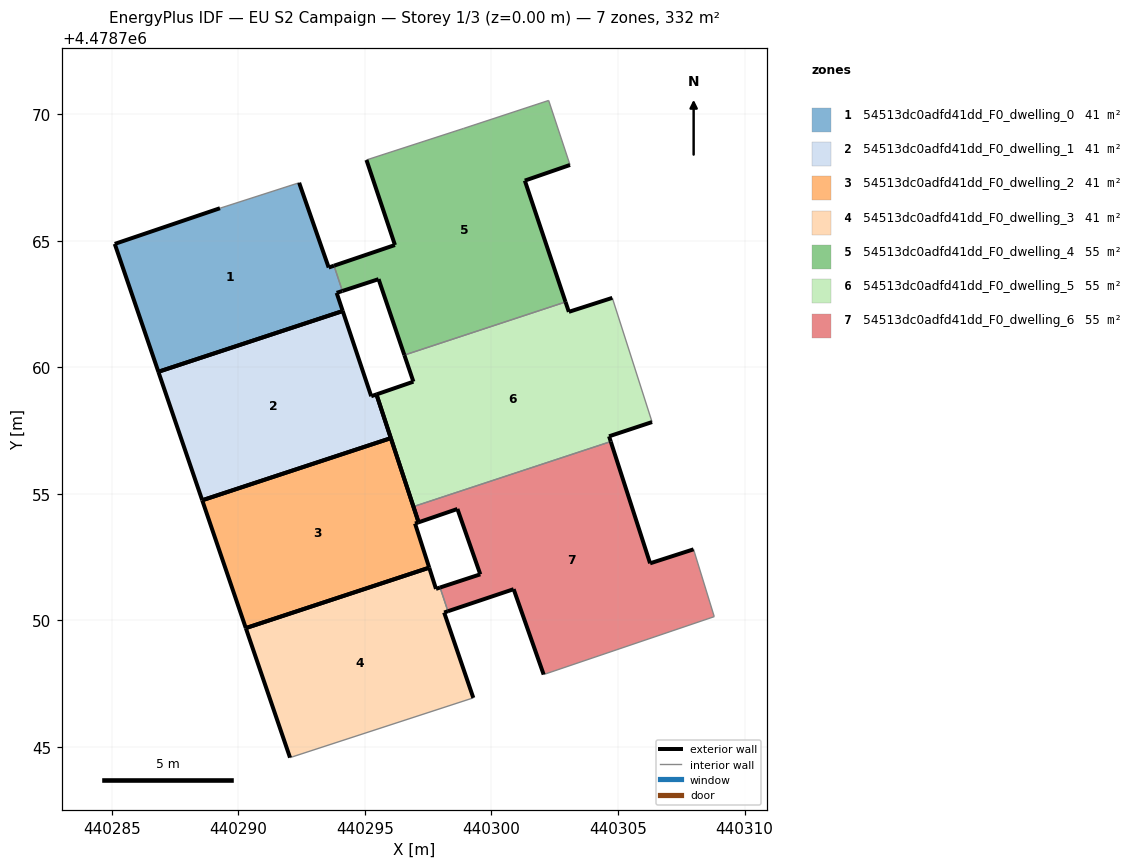
=== STOREY PLAN SPEC (per zone: floor XY polygon, exterior-wall plan segments, windows/doors) ===
zone 1: 54513dc0adfd41dd_F0_dwelling_0  (41.5 m²)
  floor: (440294.12, 4478762.22) (440293.88, 4478762.94) (440294.11, 4478763.01) (440293.78, 4478764.01) (440293.57, 4478763.94) (440292.40, 4478767.29) (440289.27, 4478766.29) (440285.11, 4478764.88) (440286.84, 4478759.82)
  exterior wall: (440294.11, 4478763.01) – (440293.88, 4478762.94)  [0.2 m]
  exterior wall: (440293.88, 4478762.94) – (440294.12, 4478762.22)  [0.8 m]
  exterior wall: (440286.84, 4478759.82) – (440285.11, 4478764.88)  [5.3 m]
  exterior wall: (440285.11, 4478764.88) – (440289.27, 4478766.29)  [4.4 m]
  exterior wall: (440292.40, 4478767.29) – (440293.57, 4478763.94)  [3.5 m]
  exterior wall: (440293.57, 4478763.94) – (440293.78, 4478764.01)  [0.2 m]
  exterior wall: (440294.12, 4478762.22) – (440286.83, 4478759.82)  [7.7 m]
  interior walls: 2
zone 2: 54513dc0adfd41dd_F0_dwelling_1  (41.5 m²)
  floor: (440296.02, 4478757.20) (440295.45, 4478758.93) (440295.25, 4478758.86) (440294.12, 4478762.22) (440286.84, 4478759.82) (440288.57, 4478754.74)
  exterior wall: (440288.57, 4478754.74) – (440286.84, 4478759.82)  [5.4 m]
  exterior wall: (440294.12, 4478762.22) – (440295.25, 4478758.86)  [3.6 m]
  exterior wall: (440295.25, 4478758.86) – (440295.45, 4478758.93)  [0.2 m]
  exterior wall: (440295.45, 4478758.93) – (440296.02, 4478757.20)  [1.8 m]
  exterior wall: (440286.83, 4478759.82) – (440294.12, 4478762.22)  [7.7 m]
  exterior wall: (440296.02, 4478757.20) – (440288.57, 4478754.74)  [7.8 m]
zone 3: 54513dc0adfd41dd_F0_dwelling_2  (41.5 m²)
  floor: (440297.54, 4478752.08) (440296.98, 4478753.83) (440297.12, 4478753.87) (440296.02, 4478757.20) (440288.57, 4478754.74) (440290.29, 4478749.69)
  exterior wall: (440290.29, 4478749.69) – (440288.57, 4478754.74)  [5.3 m]
  exterior wall: (440296.02, 4478757.20) – (440297.12, 4478753.87)  [3.5 m]
  exterior wall: (440297.12, 4478753.87) – (440296.98, 4478753.83)  [0.1 m]
  exterior wall: (440296.98, 4478753.83) – (440297.54, 4478752.08)  [1.8 m]
  exterior wall: (440288.57, 4478754.74) – (440296.02, 4478757.20)  [7.8 m]
  exterior wall: (440297.54, 4478752.08) – (440290.29, 4478749.69)  [7.6 m]
zone 4: 54513dc0adfd41dd_F0_dwelling_3  (41.5 m²)
  floor: (440299.28, 4478746.93) (440298.13, 4478750.31) (440298.28, 4478750.36) (440297.97, 4478751.30) (440297.81, 4478751.24) (440297.54, 4478752.08) (440290.29, 4478749.69) (440292.04, 4478744.57)
  exterior wall: (440298.28, 4478750.36) – (440298.13, 4478750.31)  [0.2 m]
  exterior wall: (440298.13, 4478750.31) – (440299.28, 4478746.93)  [3.6 m]
  exterior wall: (440292.04, 4478744.57) – (440290.29, 4478749.69)  [5.4 m]
  exterior wall: (440297.54, 4478752.08) – (440297.81, 4478751.24)  [0.9 m]
  exterior wall: (440297.81, 4478751.24) – (440297.97, 4478751.30)  [0.2 m]
  exterior wall: (440290.29, 4478749.69) – (440297.54, 4478752.08)  [7.6 m]
  interior walls: 2
zone 5: 54513dc0adfd41dd_F0_dwelling_4  (55.3 m²)
  floor: (440302.93, 4478762.58) (440301.32, 4478767.38) (440303.10, 4478768.00) (440302.26, 4478770.54) (440298.90, 4478769.44) (440295.06, 4478768.19) (440296.18, 4478764.83) (440293.78, 4478764.01) (440294.11, 4478763.01) (440295.54, 4478763.48) (440296.56, 4478760.48)
  exterior wall: (440303.10, 4478768.00) – (440301.32, 4478767.38)  [1.9 m]
  exterior wall: (440301.32, 4478767.38) – (440302.93, 4478762.58)  [5.1 m]
  exterior wall: (440296.56, 4478760.48) – (440295.54, 4478763.48)  [3.2 m]
  exterior wall: (440295.54, 4478763.48) – (440294.11, 4478763.01)  [1.5 m]
  exterior wall: (440293.78, 4478764.01) – (440296.18, 4478764.83)  [2.5 m]
  exterior wall: (440296.18, 4478764.83) – (440295.06, 4478768.19)  [3.5 m]
  interior walls: 5
zone 6: 54513dc0adfd41dd_F0_dwelling_5  (55.3 m²)
  floor: (440304.71, 4478757.06) (440304.65, 4478757.27) (440306.35, 4478757.83) (440304.78, 4478762.74) (440303.06, 4478762.19) (440302.93, 4478762.58) (440296.56, 4478760.48) (440296.91, 4478759.43) (440295.45, 4478758.93) (440296.91, 4478754.49)
  exterior wall: (440306.35, 4478757.83) – (440304.65, 4478757.27)  [1.8 m]
  exterior wall: (440304.65, 4478757.27) – (440304.71, 4478757.06)  [0.2 m]
  exterior wall: (440296.91, 4478754.49) – (440295.45, 4478758.93)  [4.7 m]
  exterior wall: (440295.45, 4478758.93) – (440296.91, 4478759.43)  [1.5 m]
  exterior wall: (440296.91, 4478759.43) – (440296.56, 4478760.48)  [1.1 m]
  exterior wall: (440302.93, 4478762.58) – (440303.06, 4478762.19)  [0.4 m]
  exterior wall: (440303.06, 4478762.19) – (440304.78, 4478762.74)  [1.8 m]
  interior walls: 3
zone 7: 54513dc0adfd41dd_F0_dwelling_6  (55.3 m²)
  floor: (440308.80, 4478750.14) (440307.99, 4478752.80) (440306.27, 4478752.25) (440304.71, 4478757.06) (440296.91, 4478754.49) (440297.12, 4478753.87) (440298.65, 4478754.40) (440299.56, 4478751.82) (440297.97, 4478751.30) (440298.28, 4478750.36) (440300.88, 4478751.23) (440302.06, 4478747.86)
  exterior wall: (440302.06, 4478747.86) – (440300.88, 4478751.23)  [3.6 m]
  exterior wall: (440300.88, 4478751.23) – (440298.28, 4478750.36)  [2.7 m]
  exterior wall: (440297.97, 4478751.30) – (440299.56, 4478751.82)  [1.7 m]
  exterior wall: (440299.56, 4478751.82) – (440298.65, 4478754.40)  [2.7 m]
  exterior wall: (440298.65, 4478754.40) – (440297.12, 4478753.87)  [1.6 m]
  exterior wall: (440297.12, 4478753.87) – (440296.91, 4478754.49)  [0.7 m]
  exterior wall: (440304.71, 4478757.06) – (440306.27, 4478752.25)  [5.1 m]
  exterior wall: (440306.27, 4478752.25) – (440307.99, 4478752.80)  [1.8 m]
  interior walls: 4

=== DERIVED (storey summary) ===
Building: EU S2 Campaign
Storey: 1 of 3  (floor level z = 0.00 m)
Storey gross floor area: 331.7 m²
Zones on this storey: 7
  - 54513dc0adfd41dd_F0_dwelling_0: floor 41.5 m²; exterior wall 22.2 m (66.5 m²); WWR 0.0%
  - 54513dc0adfd41dd_F0_dwelling_1: floor 41.5 m²; exterior wall 26.5 m (79.4 m²); WWR 0.0%
  - 54513dc0adfd41dd_F0_dwelling_2: floor 41.5 m²; exterior wall 26.3 m (78.9 m²); WWR 0.0%
  - 54513dc0adfd41dd_F0_dwelling_3: floor 41.5 m²; exterior wall 17.8 m (53.4 m²); WWR 0.0%
  - 54513dc0adfd41dd_F0_dwelling_4: floor 55.3 m²; exterior wall 17.7 m (53.1 m²); WWR 0.0%
  - 54513dc0adfd41dd_F0_dwelling_5: floor 55.3 m²; exterior wall 11.5 m (34.6 m²); WWR 0.0%
  - 54513dc0adfd41dd_F0_dwelling_6: floor 55.3 m²; exterior wall 19.9 m (59.6 m²); WWR 0.0%
Zone adjacency (shared interzone walls):
  - 54513dc0adfd41dd_F0_dwelling_0 ↔ 54513dc0adfd41dd_F0_dwelling_4
  - 54513dc0adfd41dd_F0_dwelling_3 ↔ 54513dc0adfd41dd_F0_dwelling_6
  - 54513dc0adfd41dd_F0_dwelling_4 ↔ 54513dc0adfd41dd_F0_dwelling_5
  - 54513dc0adfd41dd_F0_dwelling_5 ↔ 54513dc0adfd41dd_F0_dwelling_6